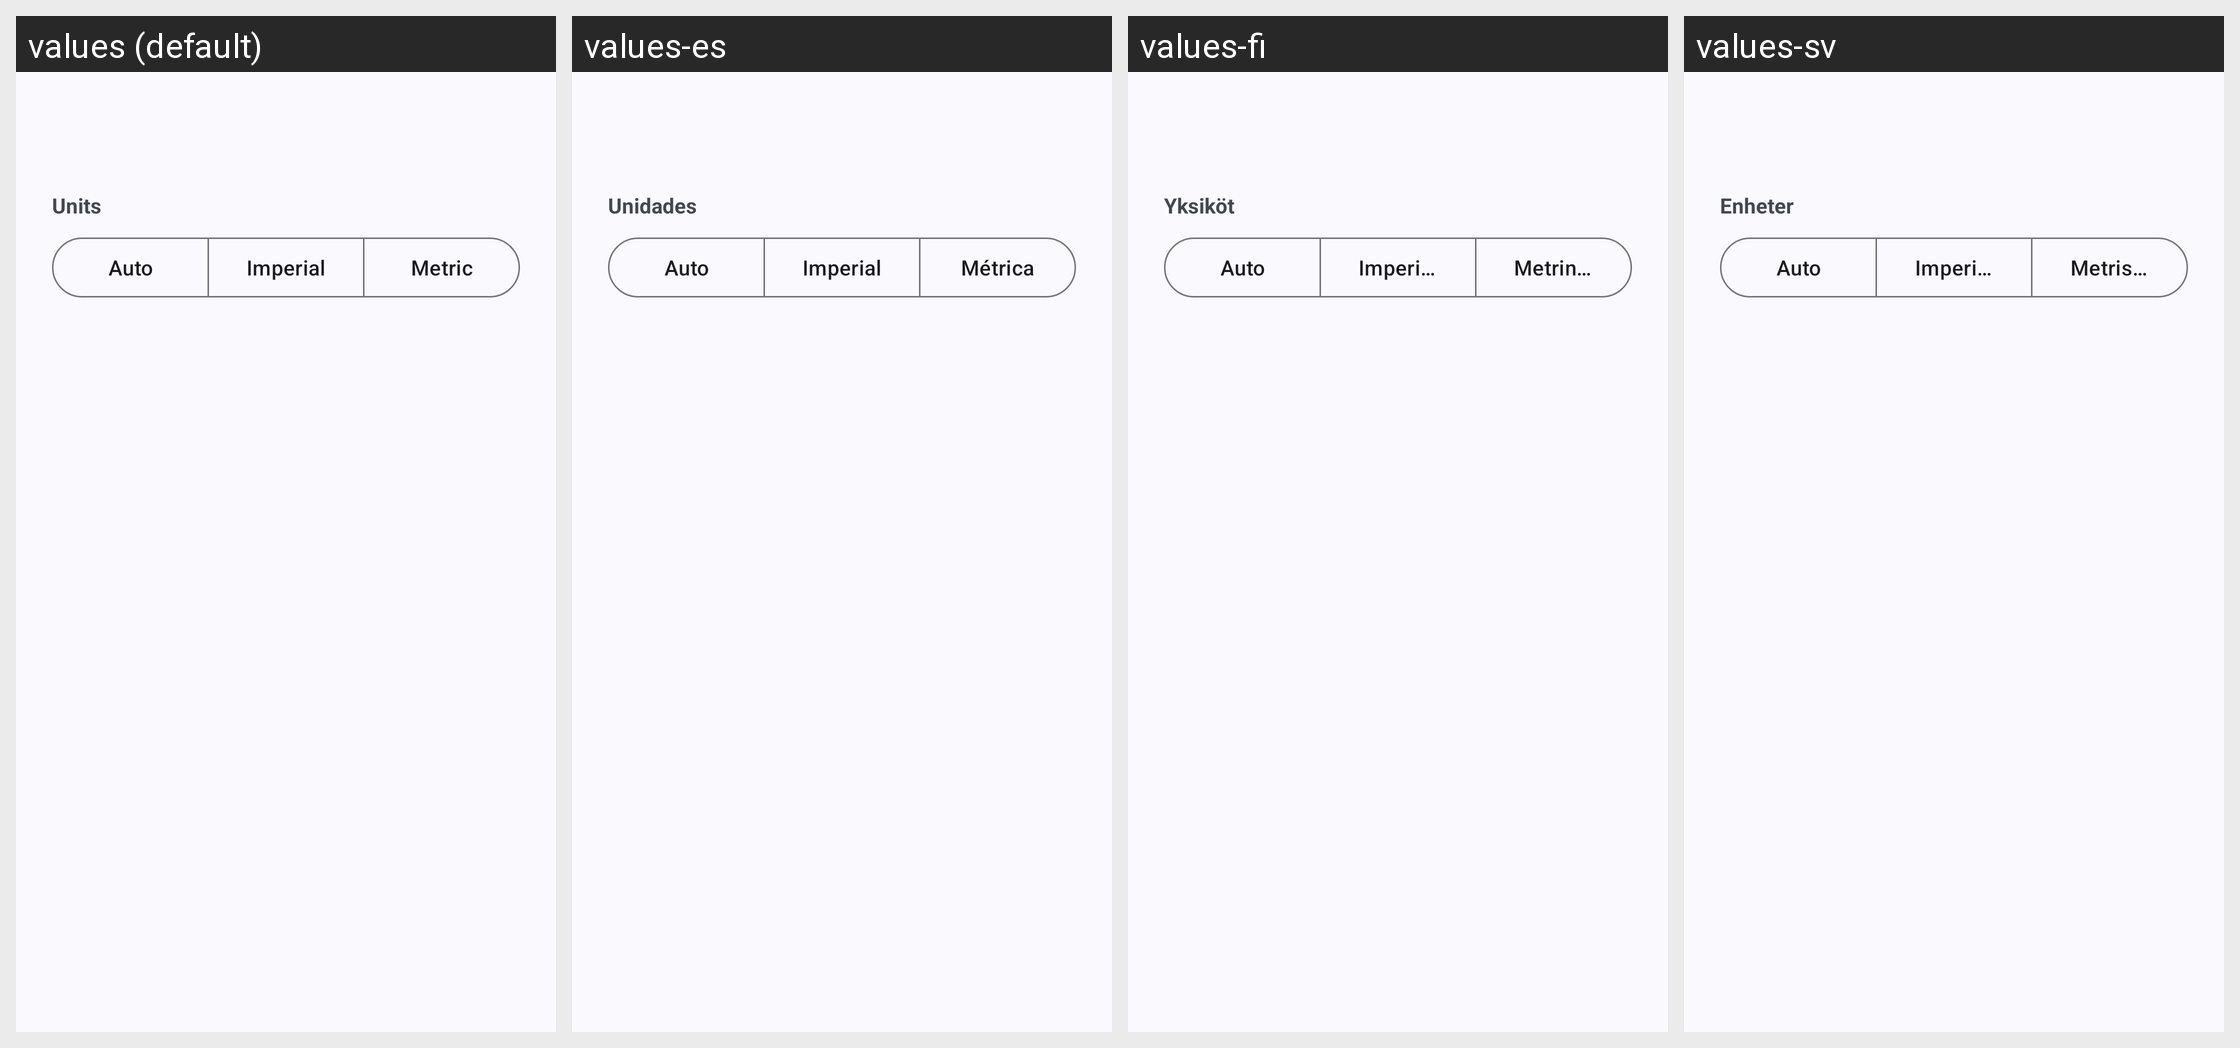

The Android screen above is rendered under several locales of the same app. Produce the string resources it draws, with the default and per-locale values.
Android screen res/layout/settings_dialog.xml rendered under 4 locales, left to right: values (default), values-es, values-fi, values-sv. Device: Nexus 5 (rendered at 1080×1920; each locale shown at half size, 540×960, under a caption strip naming it); theme Theme.OpenCARWINGS.
Other locales in the repository, not shown: values-no.
Strings drawn on this screen, with the default value and each locale's value (text and hints the layout hard-codes, and strings that could not be matched under every locale, appear in the picture but are not listed):

unit_settings
  values: Units
  values-es: Unidades
  values-fi: Yksiköt
  values-sv: Enheter

unit_auto
  values: Auto
  values-es: Auto
  values-fi: Auto
  values-sv: Auto

unit_imperial
  values: Imperial
  values-es: Imperial
  values-fi: Imperiumin järjestelmä
  values-sv: Imperialsystemet

unit_metric
  values: Metric
  values-es: Métrica
  values-fi: Metrinen järjestelmä
  values-sv: Metriska systemet
